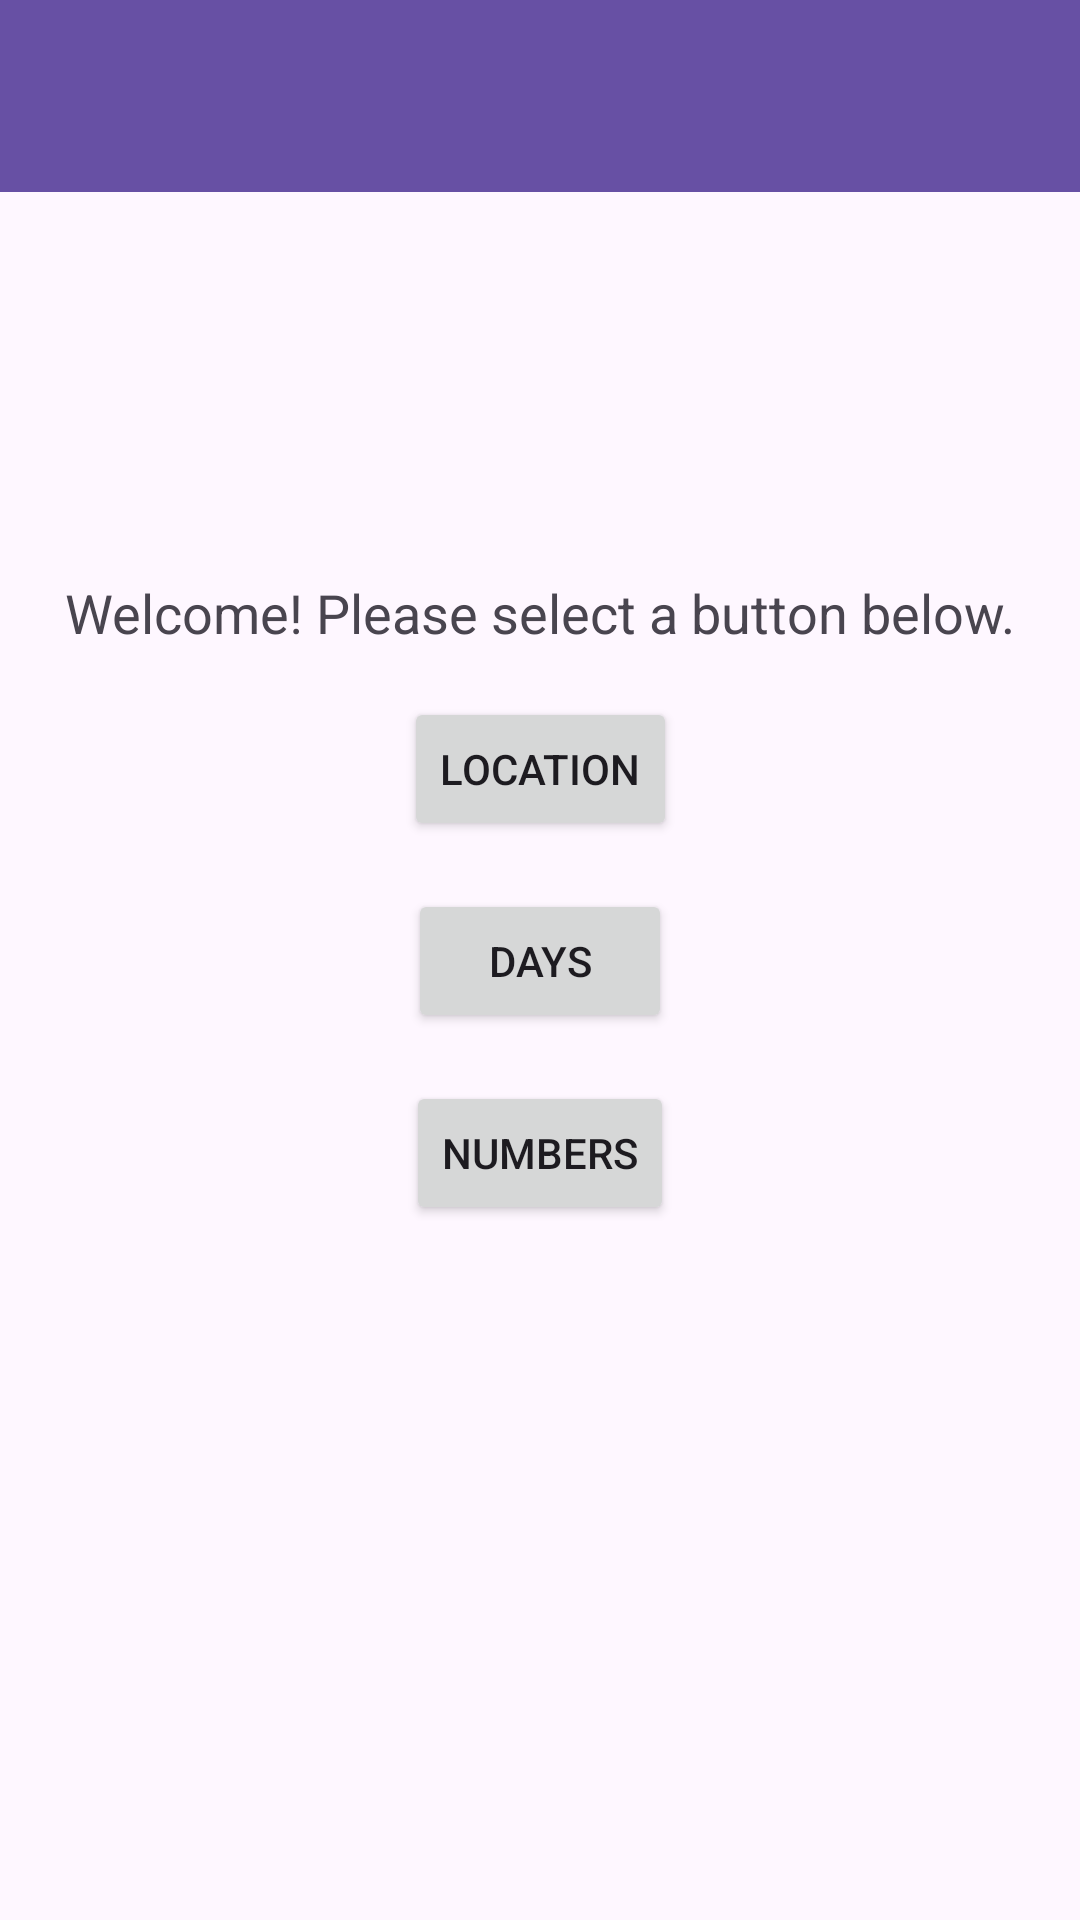

Write the Android layout XML for this screen, with the resource values it uses.
<!-- AndroidManifest.xml: application theme Theme.Android_Language_Practice -->
<!-- res/layout/fragment_home.xml -->
<?xml version="1.0" encoding="utf-8"?>
<androidx.constraintlayout.widget.ConstraintLayout xmlns:android="http://schemas.android.com/apk/res/android"
    xmlns:app="http://schemas.android.com/apk/res-auto"
    xmlns:tools="http://schemas.android.com/tools"
    android:layout_width="match_parent"
    android:layout_height="match_parent"
    tools:context=".HomeFragment">

    <androidx.appcompat.widget.Toolbar
        android:id="@+id/toolbar"
        android:layout_width="match_parent"
        android:layout_height="wrap_content"
        android:background="?attr/colorPrimary"
        android:minHeight="?attr/actionBarSize"
        android:theme="?attr/actionBarTheme"
        app:layout_constraintEnd_toEndOf="parent"
        app:layout_constraintStart_toStartOf="parent"
        app:layout_constraintTop_toTopOf="parent" />

    <TextView
        android:id="@+id/homeWelcomeText"
        android:layout_width="wrap_content"
        android:layout_height="wrap_content"
        android:layout_marginTop="128dp"
        android:text="@string/home_message_label"
        android:textAppearance="@style/TextAppearance.AppCompat.Medium"
        app:layout_constraintBottom_toTopOf="@+id/locationButton"
        app:layout_constraintEnd_toEndOf="parent"
        app:layout_constraintStart_toStartOf="parent"
        app:layout_constraintTop_toBottomOf="@+id/toolbar" />

    <Button
        android:id="@+id/locationButton"
        android:layout_width="wrap_content"
        android:layout_height="wrap_content"
        android:layout_marginTop="16dp"
        android:text="@string/location_button_label"
        app:layout_constraintEnd_toEndOf="parent"
        app:layout_constraintStart_toStartOf="parent"
        app:layout_constraintTop_toBottomOf="@+id/homeWelcomeText" />

    <Button
        android:id="@+id/daysButton"
        android:layout_width="wrap_content"
        android:layout_height="wrap_content"
        android:layout_marginTop="16dp"
        android:text="@string/days_button_label"
        app:layout_constraintEnd_toEndOf="parent"
        app:layout_constraintStart_toStartOf="parent"
        app:layout_constraintTop_toBottomOf="@+id/locationButton" />

    <Button
        android:id="@+id/numbersButton"
        android:layout_width="wrap_content"
        android:layout_height="wrap_content"
        android:layout_marginTop="16dp"
        android:text="@string/numbers_button_label"
        app:layout_constraintEnd_toEndOf="parent"
        app:layout_constraintStart_toStartOf="parent"
        app:layout_constraintTop_toBottomOf="@+id/daysButton" />

</androidx.constraintlayout.widget.ConstraintLayout>
<!-- resources referenced by this layout -->
<resources>
  <string name="days_button_label">Days</string>
  <string name="home_message_label">Welcome! Please select a button below.</string>
  <string name="location_button_label">Location</string>
  <string name="numbers_button_label">Numbers</string>
  <style name="Theme.Android_Language_Practice" parent="Base.Theme.Android_Language_Practice" />
  <style name="Base.Theme.Android_Language_Practice" parent="Theme.Material3.DayNight.NoActionBar">
          
          
      </style>
</resources>
